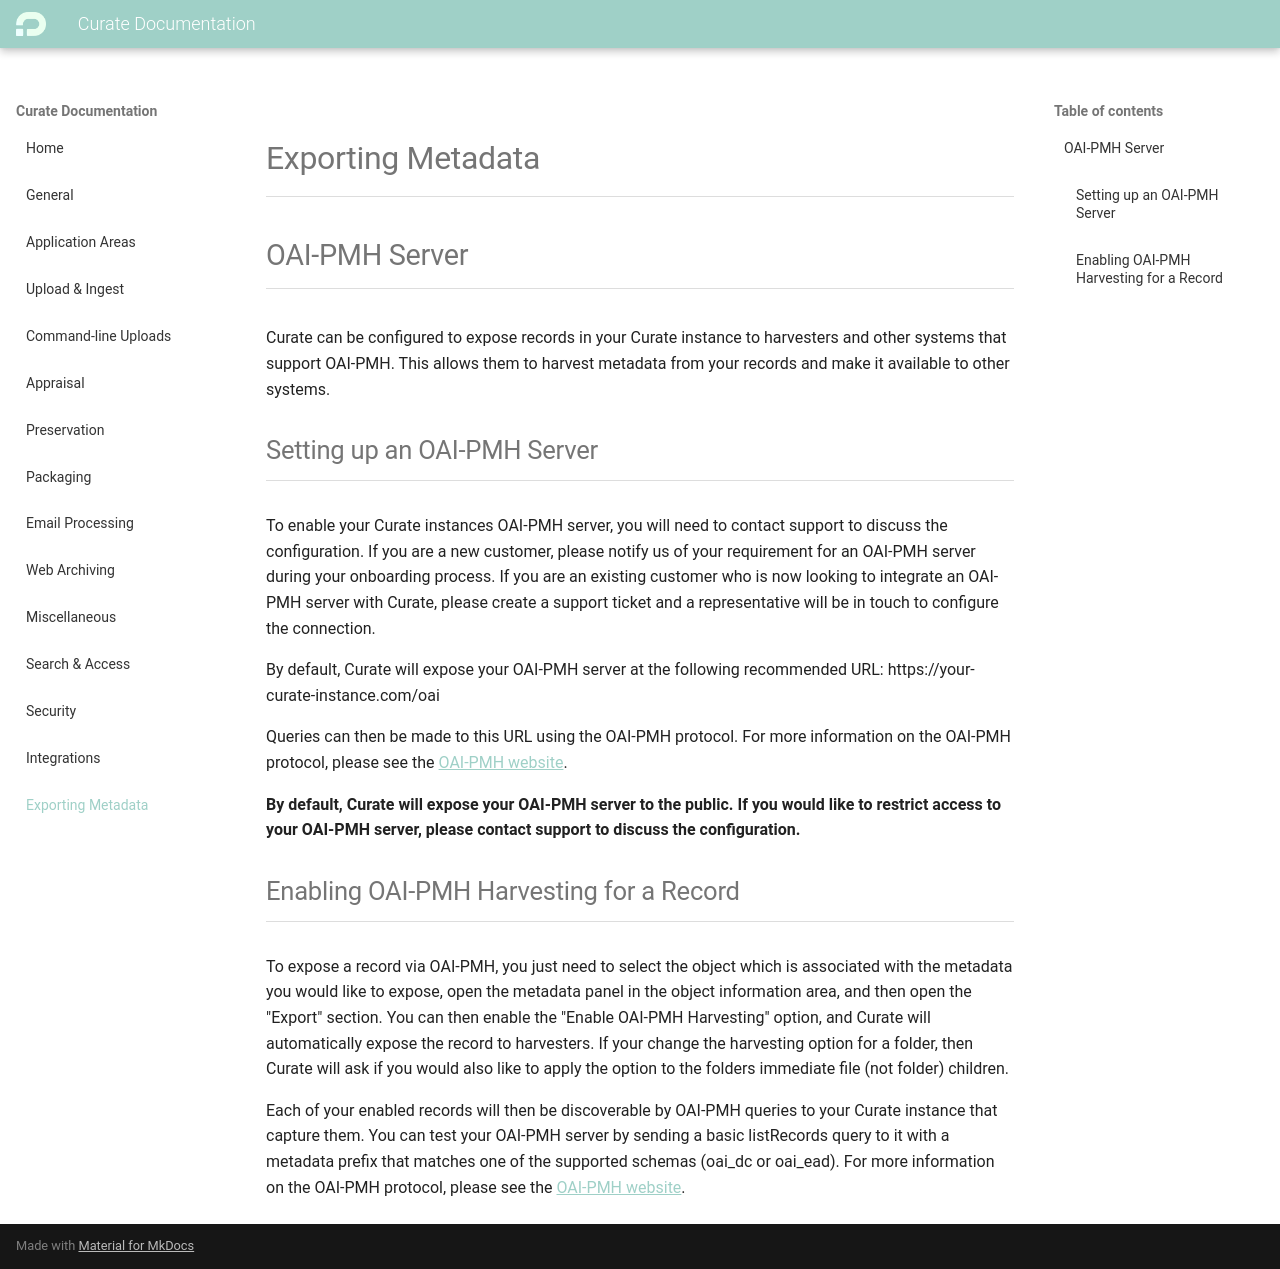

repository: penwern/curate-documentation · page: exporting-metadata/index.html · generator: mkdocs

## OAI-PMH Server

Curate can be configured to expose records in your Curate instance to harvesters and other systems that support OAI-PMH. This allows them to harvest metadata from your records and make it available to other systems.

### Setting up an OAI-PMH Server

To enable your Curate instances OAI-PMH server, you will need to contact support to discuss the configuration. If you are a new customer, please notify us of your requirement for an OAI-PMH server during your onboarding process. If you are an existing customer who is now looking to integrate an OAI-PMH server with Curate, please create a support ticket and a representative will be in touch to configure the connection.

By default, Curate will expose your OAI-PMH server at the following recommended URL: https://your-curate-instance.com/oai

Queries can then be made to this URL using the OAI-PMH protocol. For more information on the OAI-PMH protocol, please see the [OAI-PMH website](https://www.openarchives.org/OAI/openarchivesprotocol.html).

**By default, Curate will expose your OAI-PMH server to the public. If you would like to restrict access to your OAI-PMH server, please contact support to discuss the configuration.**

### Enabling OAI-PMH Harvesting for a Record

To expose a record via OAI-PMH, you just need to select the object which is associated with the metadata you would like to expose, open the metadata panel in the object information area, and then open the "Export" section. You can then enable the "Enable OAI-PMH Harvesting" option, and Curate will automatically expose the record to harvesters. If your change the harvesting option for a folder, then Curate will ask if you would also like to apply the option to the folders immediate file (not folder) children.

Each of your enabled records will then be discoverable by OAI-PMH queries to your Curate instance that capture them. You can test your OAI-PMH server by sending a basic listRecords query to it with a metadata prefix that matches one of the supported schemas (oai_dc or oai_ead). For more information on the OAI-PMH protocol, please see the [OAI-PMH website](https://www.openarchives.org/OAI/openarchivesprotocol.html).
